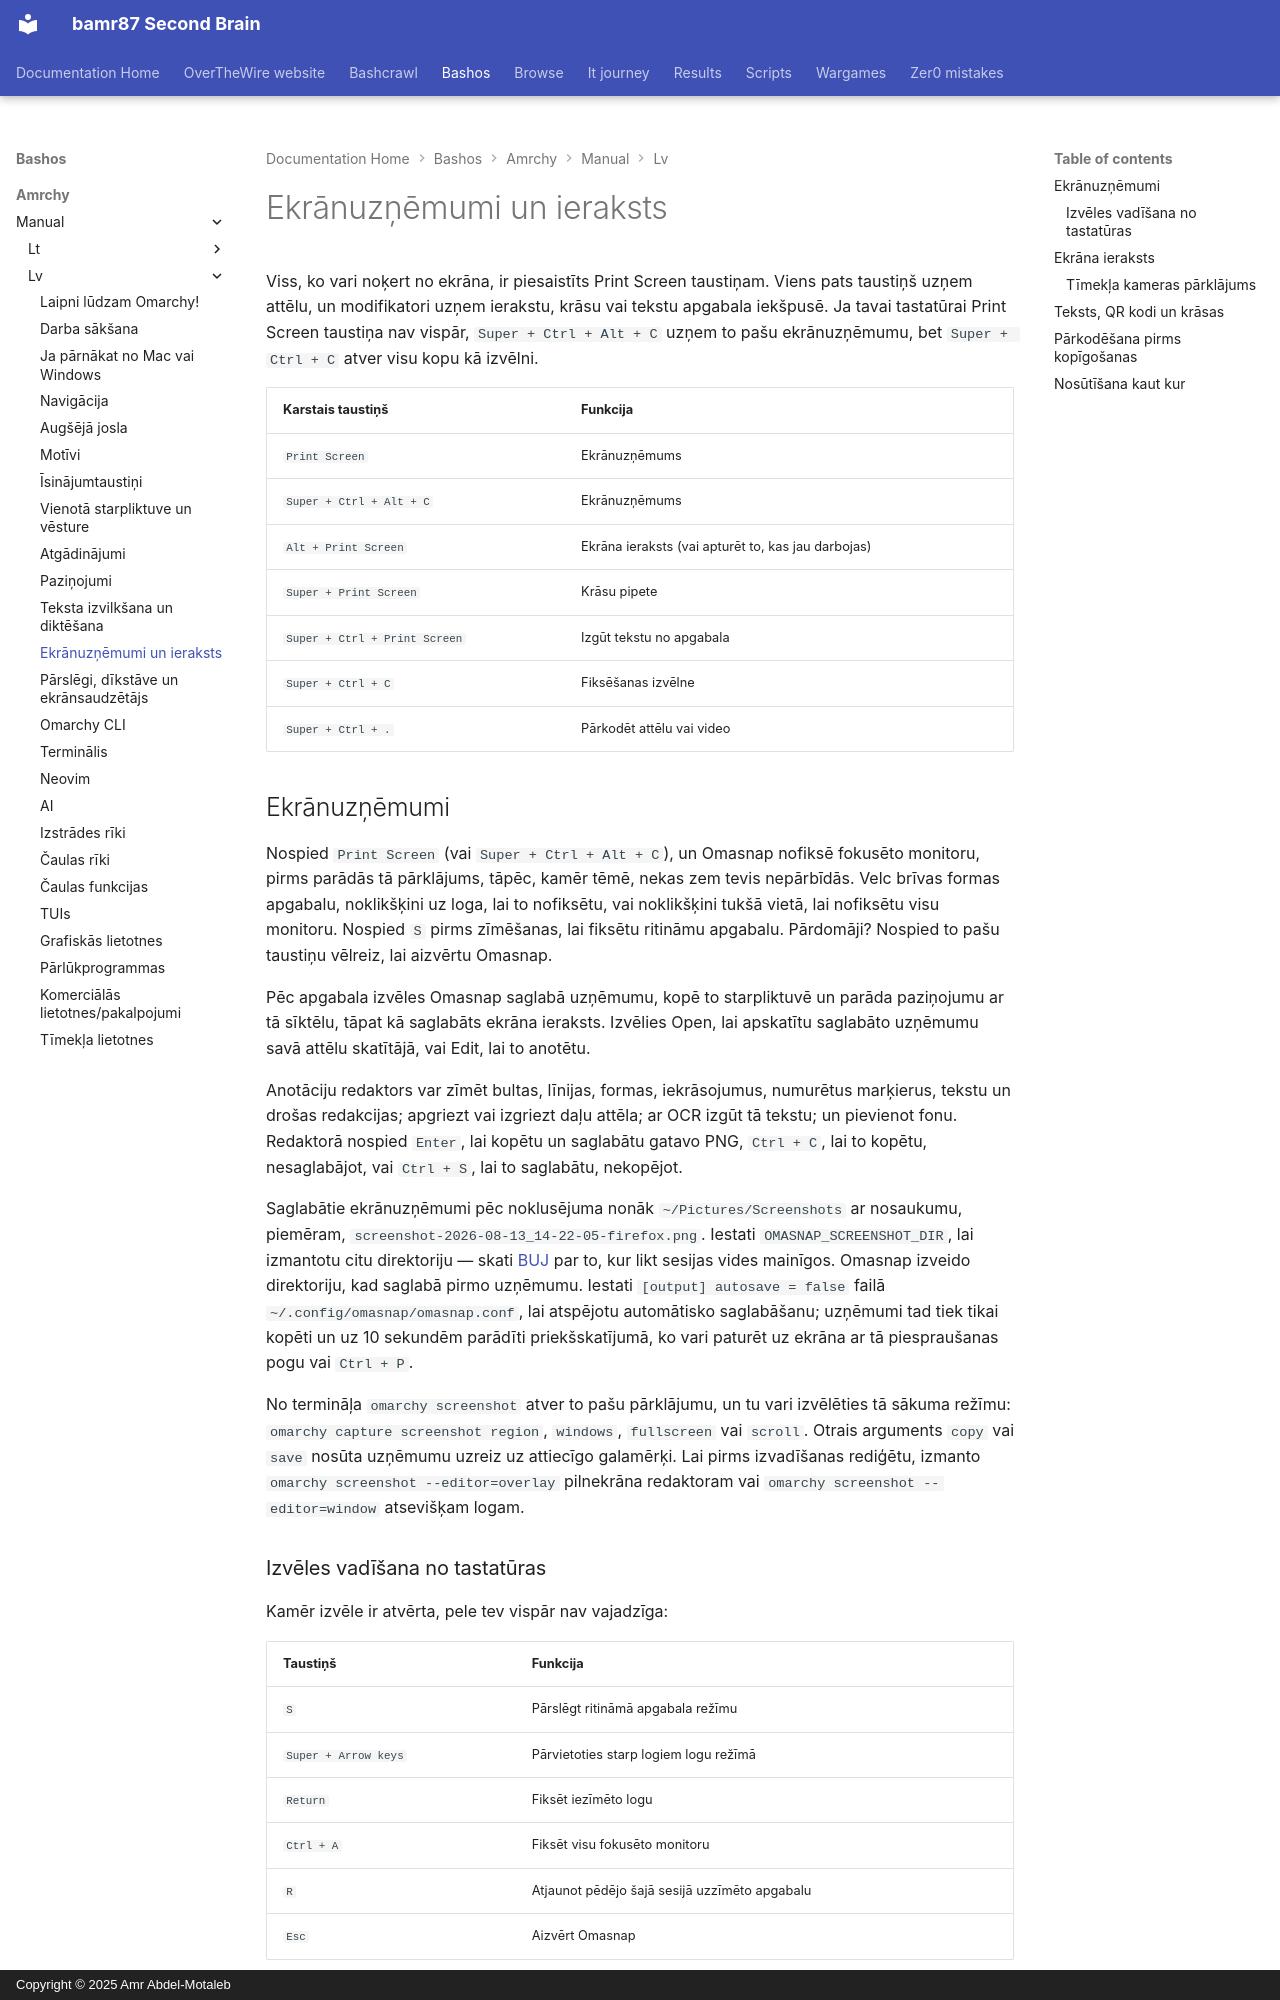

repository: bamr87/README · page: bashos/amrchy/manual/lv/12-screenshots-recording/index.html · generator: mkdocs · copyright: Copyright © 2025 Amr Abdel-Motaleb

---
source_file: amrchy/manual/lv/12-screenshots-recording.md
source_repo: bamr87/bashos
source_url: https://github.com/bamr87/bashos/blob/main/amrchy/manual/lv/12-screenshots-recording.md
title: Ekrānuzņēmumi un ieraksts
---
# Ekrānuzņēmumi un ieraksts

Viss, ko vari noķert no ekrāna, ir piesaistīts Print Screen taustiņam. Viens pats taustiņš uzņem attēlu, un modifikatori uzņem ierakstu, krāsu vai tekstu apgabala iekšpusē. Ja tavai tastatūrai Print Screen taustiņa nav vispār, `Super + Ctrl + Alt + C` uzņem to pašu ekrānuzņēmumu, bet `Super + Ctrl + C` atver visu kopu kā izvēlni.

| Karstais taustiņš | Funkcija |
| ------ | -------- |
| `Print Screen` | Ekrānuzņēmums |
| `Super + Ctrl + Alt + C` | Ekrānuzņēmums |
| `Alt + Print Screen` | Ekrāna ieraksts (vai apturēt to, kas jau darbojas) |
| `Super + Print Screen` | Krāsu pipete |
| `Super + Ctrl + Print Screen` | Izgūt tekstu no apgabala |
| `Super + Ctrl + C` | Fiksēšanas izvēlne |
| `Super + Ctrl + .` | Pārkodēt attēlu vai video |

## Ekrānuzņēmumi

Nospied `Print Screen` (vai `Super + Ctrl + Alt + C`), un Omasnap nofiksē fokusēto monitoru, pirms parādās tā pārklājums, tāpēc, kamēr tēmē, nekas zem tevis nepārbīdās. Velc brīvas formas apgabalu, noklikšķini uz loga, lai to nofiksētu, vai noklikšķini tukšā vietā, lai nofiksētu visu monitoru. Nospied `S` pirms zīmēšanas, lai fiksētu ritināmu apgabalu. Pārdomāji? Nospied to pašu taustiņu vēlreiz, lai aizvērtu Omasnap.

Pēc apgabala izvēles Omasnap saglabā uzņēmumu, kopē to starpliktuvē un parāda paziņojumu ar tā sīktēlu, tāpat kā saglabāts ekrāna ieraksts. Izvēlies Open, lai apskatītu saglabāto uzņēmumu savā attēlu skatītājā, vai Edit, lai to anotētu.

Anotāciju redaktors var zīmēt bultas, līnijas, formas, iekrāsojumus, numurētus marķierus, tekstu un drošas redakcijas; apgriezt vai izgriezt daļu attēla; ar OCR izgūt tā tekstu; un pievienot fonu. Redaktorā nospied `Enter`, lai kopētu un saglabātu gatavo PNG, `Ctrl + C`, lai to kopētu, nesaglabājot, vai `Ctrl + S`, lai to saglabātu, nekopējot.

Saglabātie ekrānuzņēmumi pēc noklusējuma nonāk `~/Pictures/Screenshots` ar nosaukumu, piemēram, `screenshot-2026-08-13_14-22-05-firefox.png`. Iestati `OMASNAP_SCREENSHOT_DIR`, lai izmantotu citu direktoriju — skati [BUJ](46-faq.md) par to, kur likt sesijas vides mainīgos. Omasnap izveido direktoriju, kad saglabā pirmo uzņēmumu. Iestati `[output] autosave = false` failā `~/.config/omasnap/omasnap.conf`, lai atspējotu automātisko saglabāšanu; uzņēmumi tad tiek tikai kopēti un uz 10 sekundēm parādīti priekšskatījumā, ko vari paturēt uz ekrāna ar tā piespraušanas pogu vai `Ctrl + P`.

No termināļa `omarchy screenshot` atver to pašu pārklājumu, un tu vari izvēlēties tā sākuma režīmu: `omarchy capture screenshot region`, `windows`, `fullscreen` vai `scroll`. Otrais arguments `copy` vai `save` nosūta uzņēmumu uzreiz uz attiecīgo galamērķi. Lai pirms izvadīšanas rediģētu, izmanto `omarchy screenshot --editor=overlay` pilnekrāna redaktoram vai `omarchy screenshot --editor=window` atsevišķam logam.

### Izvēles vadīšana no tastatūras

Kamēr izvēle ir atvērta, pele tev vispār nav vajadzīga:

| Taustiņš | Funkcija |
| --- | -------- |
| `S` | Pārslēgt ritināmā apgabala režīmu |
| `Super + Arrow keys` | Pārvietoties starp logiem logu režīmā |
| `Return` | Fiksēt iezīmēto logu |
| `Ctrl + A` | Fiksēt visu fokusēto monitoru |
| `R` | Atjaunot pēdējo šajā sesijā uzzīmēto apgabalu |
| `Esc` | Aizvērt Omasnap |

Šīs saistes pastāv tikai tad, kamēr Omasnap ir atvērts, tāpēc tās nevar sadurties ne ar ko tavā paša konfigurācijā.
